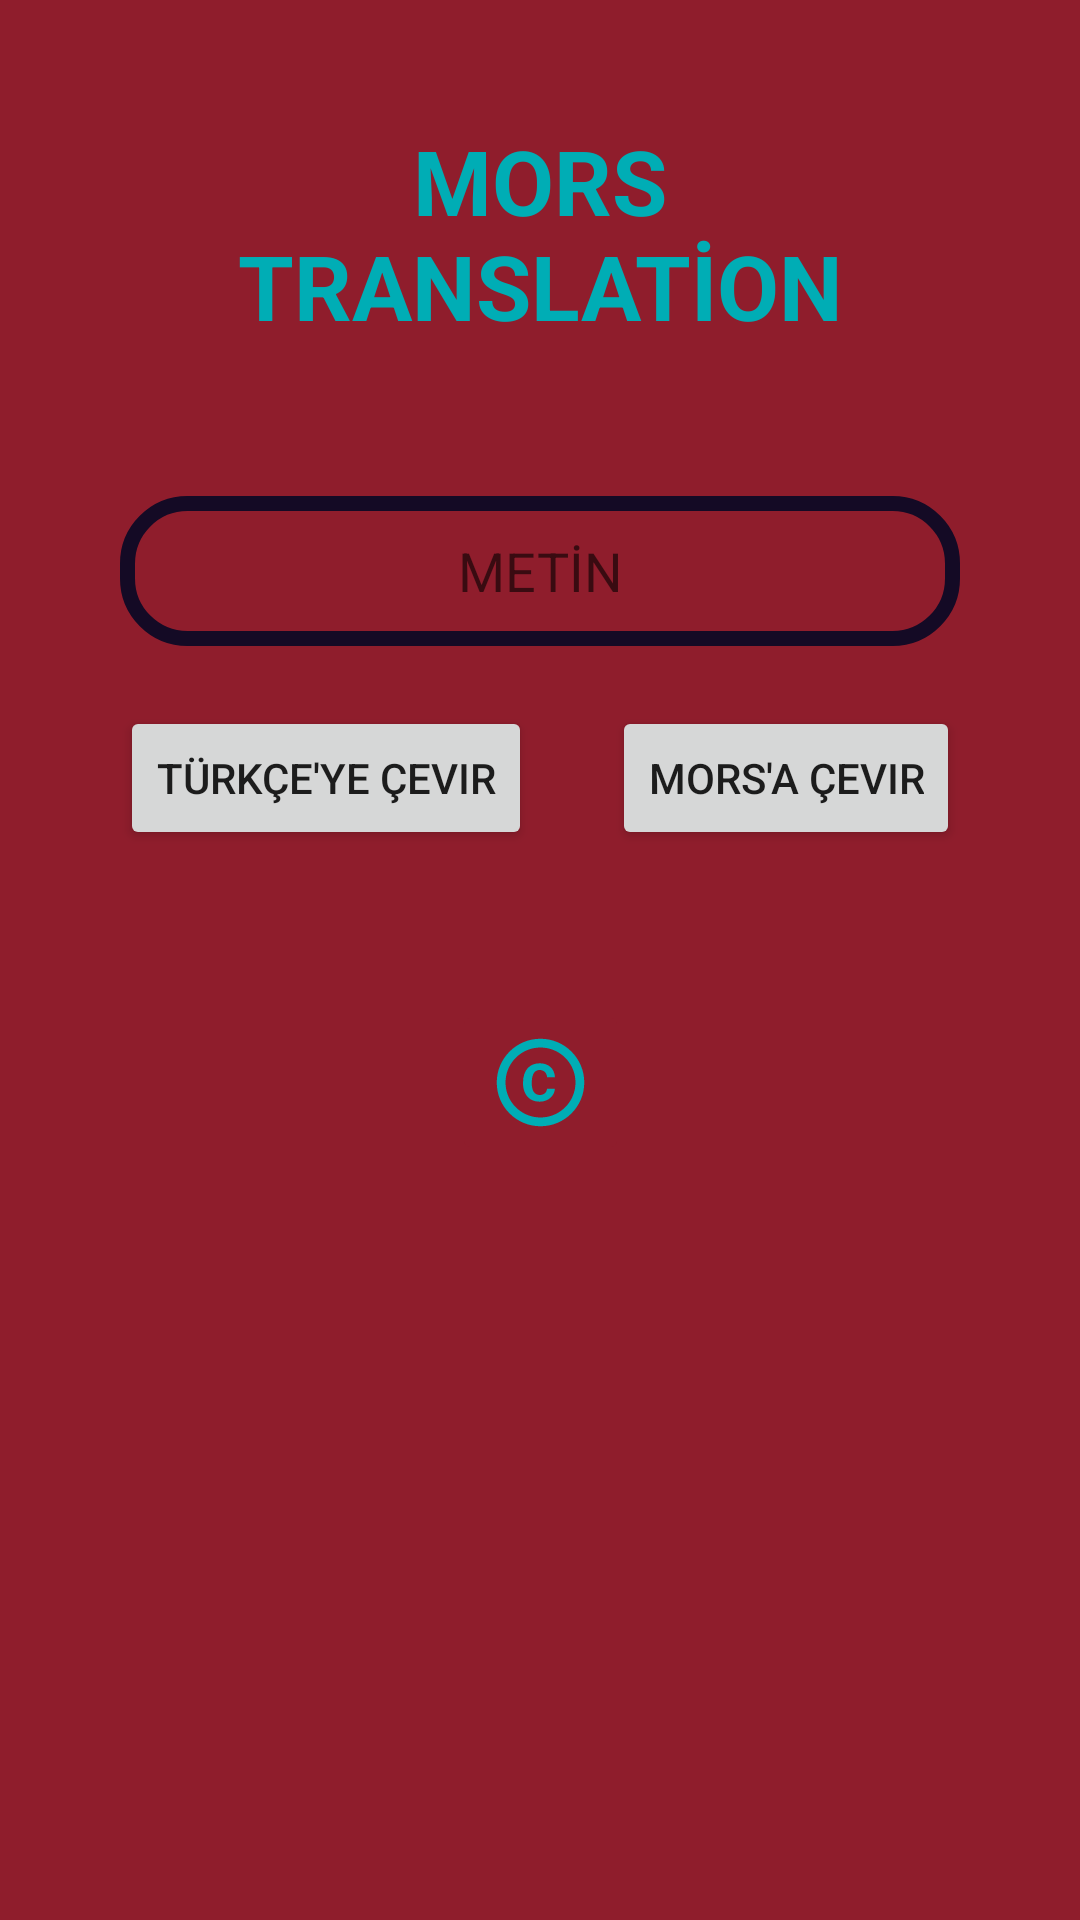

Android layout source for this screen:
<!-- AndroidManifest.xml: application theme Theme.MorsaCevir -->
<!-- res/layout/activity_mors.xml -->
<?xml version="1.0" encoding="utf-8"?>
<androidx.constraintlayout.widget.ConstraintLayout xmlns:android="http://schemas.android.com/apk/res/android"
    xmlns:app="http://schemas.android.com/apk/res-auto"
    xmlns:tools="http://schemas.android.com/tools"
    android:layout_width="match_parent"
    android:layout_height="match_parent"
    android:background="#8F1D2C"
    android:padding="20dp"
    tools:context=".MorsActivity">

    <TextView
        android:id="@+id/textView"
        android:layout_width="match_parent"
        android:layout_height="wrap_content"
        android:layout_marginStart="20dp"
        android:layout_marginTop="20dp"
        android:layout_marginEnd="20dp"
        android:text="MORS TRANSLATİON"
        android:textAlignment="center"
        android:textColor="#00ADB5"
        android:textSize="30sp"
        android:textStyle="bold"
        app:layout_constraintEnd_toEndOf="parent"
        app:layout_constraintStart_toStartOf="parent"
        app:layout_constraintTop_toTopOf="parent" />

    <EditText
        android:id="@+id/metin"
        android:layout_width="match_parent"
        android:layout_height="50dp"
        android:layout_marginStart="20dp"
        android:layout_marginTop="50dp"
        android:layout_marginEnd="20dp"
        android:background="@drawable/edt_bg"
        android:hint="METİN"
        android:textAlignment="center"
        android:textColor="@color/white"
        app:layout_constraintEnd_toEndOf="parent"
        app:layout_constraintStart_toStartOf="parent"
        app:layout_constraintTop_toBottomOf="@+id/textView" />

    <Button
        android:id="@+id/turkCevir"
        android:layout_width="wrap_content"
        android:layout_height="wrap_content"
        android:layout_marginStart="20dp"
        android:layout_marginTop="20dp"
        android:text="Türkçe'ye Çevir"
        app:layout_constraintStart_toStartOf="parent"
        app:layout_constraintTop_toBottomOf="@+id/metin" />

    <Button
        android:id="@+id/morsaCevir"
        android:layout_width="wrap_content"
        android:layout_height="wrap_content"
        android:layout_marginTop="20dp"
        android:layout_marginEnd="20dp"
        android:text="Mors'a Çevir"
        app:layout_constraintEnd_toEndOf="parent"
        app:layout_constraintTop_toBottomOf="@+id/metin" />

    <TextView
        android:id="@+id/metinCevirisi"
        android:layout_width="wrap_content"
        android:layout_height="wrap_content"
        android:layout_marginStart="30dp"
        android:layout_marginTop="15dp"
        android:layout_marginEnd="30dp"
        android:layout_marginBottom="10dp"
        android:text=" "
        android:textColor="@color/white"
        android:textSize="20sp"
        app:layout_constraintBottom_toTopOf="@+id/copy"
        app:layout_constraintEnd_toEndOf="parent"
        app:layout_constraintStart_toStartOf="parent"
        app:layout_constraintTop_toBottomOf="@+id/turkCevir" />

    <ImageButton
        android:id="@+id/copy"
        android:layout_width="wrap_content"
        android:layout_height="wrap_content"
        android:layout_marginTop="8dp"
        android:backgroundTint="#8F1D2C"
        app:layout_constraintEnd_toEndOf="parent"
        app:layout_constraintStart_toStartOf="parent"
        app:layout_constraintTop_toBottomOf="@+id/metinCevirisi"
        app:srcCompat="@drawable/copy" />


</androidx.constraintlayout.widget.ConstraintLayout>
<!-- resources referenced by this layout -->
<resources>
  <color name="white">#FFFFFFFF</color>
  <!-- drawable copy (drawable) -->
  <vector android:height="35dp" android:tint="#00ADB5"
      android:viewportHeight="24" android:viewportWidth="24"
      android:width="35dp" xmlns:android="http://schemas.android.com/apk/res/android">
      <path android:fillColor="#8F1D2C" android:pathData="M11.88,9.14c1.28,0.06 1.61,1.15 1.63,1.66h1.79c-0.08,-1.98 -1.49,-3.19 -3.45,-3.19C9.64,7.61 8,9 8,12.14c0,1.94 0.93,4.24 3.84,4.24c2.22,0 3.41,-1.65 3.44,-2.95h-1.79c-0.03,0.59 -0.45,1.38 -1.63,1.44C10.55,14.83 10,13.81 10,12.14C10,9.25 11.28,9.16 11.88,9.14zM12,2C6.48,2 2,6.48 2,12s4.48,10 10,10s10,-4.48 10,-10S17.52,2 12,2zM12,20c-4.41,0 -8,-3.59 -8,-8s3.59,-8 8,-8s8,3.59 8,8S16.41,20 12,20z"/>
  </vector>
  <!-- drawable edt_bg (drawable) -->
  <?xml version="1.0" encoding="UTF-8"?>
  <shape xmlns:android="http://schemas.android.com/apk/res/android">
  
      <corners android:radius="20dp"/>
  
      <stroke android:width="5dp" android:color="#140A25"/>
  
  </shape>
  <style name="Theme.MorsaCevir" parent="Theme.MaterialComponents.DayNight.NoActionBar">
          
          <item name="colorPrimary">@color/purple_500</item>
          <item name="colorPrimaryVariant">@color/purple_700</item>
          <item name="colorOnPrimary">@color/white</item>
          
          <item name="colorSecondary">@color/teal_200</item>
          <item name="colorSecondaryVariant">@color/teal_700</item>
          <item name="colorOnSecondary">@color/black</item>
          
          <item name="android:statusBarColor">?attr/colorPrimaryVariant</item>
          
      </style>
  <color name="purple_500">#00ADB5</color>
  <color name="purple_700">#5A142A</color>
  <color name="teal_200">#FF03DAC5</color>
  <color name="teal_700">#FF018786</color>
  <color name="black">#FF000000</color>
</resources>
